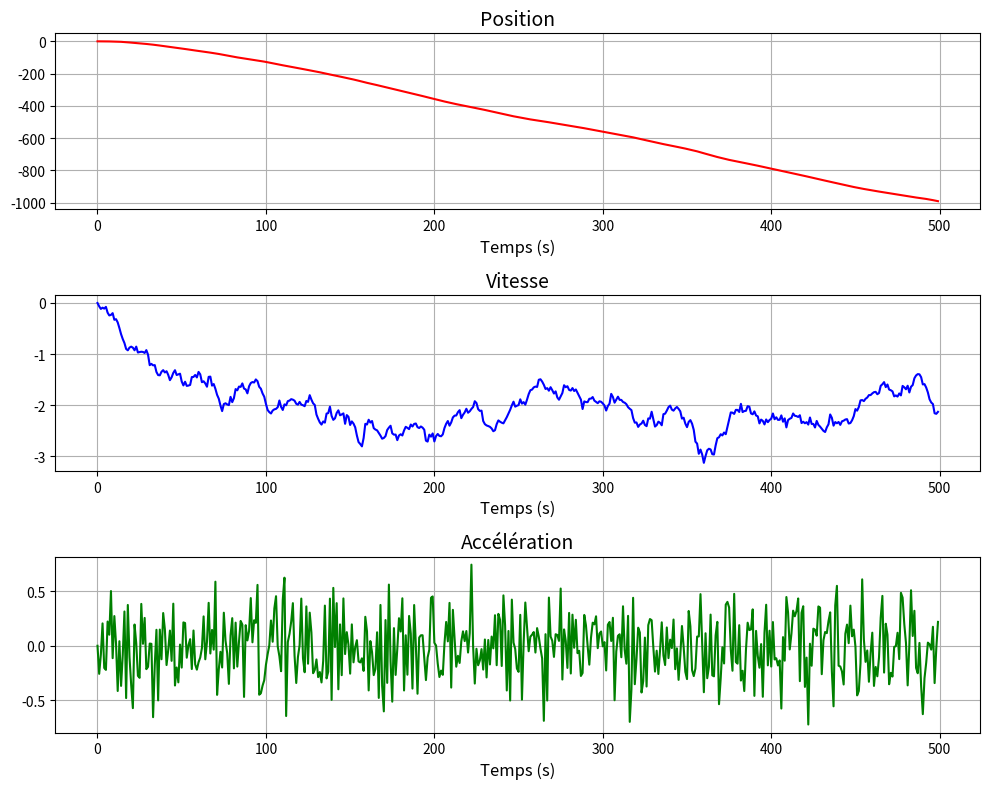

This chart was generated by the following Python code:
###############################
# IMPORTS
###############################
import numpy as np
import matplotlib.pyplot as plt
from numpy.random import randn

##############################
# FONCTIONS
##############################

def compute_Q_matrix(sigma_w2, alpha, Tech):
    """
    Calcule la matrice de covariance du bruit de processus pour un modèle d'accélération Singer.

    Référence :
    R. A. Singer, 
    "Estimating Optimal Tracking Filter Performance for Manned Maneuvering Targets," 
    in IEEE Transactions on Aerospace and Electronic Systems, 
    vol. AES-6, no. 4, pp. 473-483, July 1970, 
    doi: 10.1109/TAES.1970.310128.

    Paramètres :
    - sigma_w2 : Variance du bruit de manœuvre.
    - alpha : Coefficient d'atténuation.
    - Tech : Intervalle de temps d'échantillonnage.

    Retour :
    - Matrice de covariance Q(k) de taille 3x3.
    """

    at = alpha * Tech
    
    q11 = (1 / (2 * alpha ** 5)) * (
        1 - np.exp(-2 * at)
        + 2 * at
        + (2 * at ** 3) / 3
        - 2 * at ** 2
        - 4* at * np.exp(-at)
    )
    
    q12 = (1 / (2 * alpha ** 4)) * (
        1 + np.exp(-2 * at)
        - 2 * np.exp(-at)
        + 2 * at * np.exp(-at)
        - 2 * at 
        + at ** 2
    )
    
    q13 = (1 / (2 * alpha ** 3)) * (
        1 - np.exp(-2 * at) - 2 * at * np.exp(-at)
    )

    q22 = (1 / (2 * alpha ** 3)) * (
        4 * np.exp(-at) - 3 - np.exp(-2 * at) + 2 * at
    )
    
    q23 = (1 / (2 * alpha ** 2)) * (
        np.exp(-2 * at) + 1 - 2 * np.exp(-at)
    )

    q33 = (1 / (2 * alpha)) * (1 - np.exp(-2 * at))

    Q = sigma_w2 * np.array([
        [q11, q12, q13],
        [q12, q22, q23],
        [q13, q23, q33]
    ])
    
    return Q

def traj_singer(N, Tech, sigma, alpha):
    """
    Calcule une trajectoire d'un modèle d'accélération Singer.

    Référence :
    R. A. Singer, 
    "Estimating Optimal Tracking Filter Performance for Manned Maneuvering Targets," 
    in IEEE Transactions on Aerospace and Electronic Systems, 
    vol. AES-6, no. 4, pp. 473-483, July 1970, 
    doi: 10.1109/TAES.1970.310128.
    """
    Q = compute_Q_matrix(sigma, alpha, Tech)
    L = np.linalg.cholesky(Q)

    A = np.array([
        [1, Tech, 1 / (alpha ** 2) * (-1 + alpha * Tech + np.exp(-alpha * Tech))],
        [0, 1, 1 / alpha * (1 - np.exp(-alpha * Tech))],
        [0, 0, np.exp(-alpha * Tech)],
    ])

    X = np.zeros((3, N))
    for k in range(N - 1):
        w = L @ np.random.randn(3, 1)
        X[:, k+1] = A @ X[:, k] + w[:, 0]
    
    t = np.arange(0, N*Tech, Tech)
    return t, X

###############################
# CALCUL Singer
###############################
N = 500     # Taille échantillon
sigma = 3   # Variance bbgc
alpha = 20  # Coefficiant d'atténuation (inverse du temps de manoeuvre)
Tech = 1    # Temps d'échantillonnage en seconde

t, X = traj_singer(N, Tech, sigma, alpha)

###############################
# AFFICHAGE
###############################
fig, axs = plt.subplots(3, 1, figsize=(10, 8))
labels = ['Position', 'Vitesse', 'Accélération']
colors = ['r', 'b', 'g']
for i in range(3):
    axs[i].plot(t, X[i, :], color=colors[i])
    axs[i].set_title(labels[i], fontsize=14)
    axs[i].set_xlabel('Temps (s)', fontsize=12)
    axs[i].grid(True)

plt.tight_layout()
plt.show()
